Dataset: dataset (GitHub, Sanjay-Raam/IESA-Hackathon). Classes: center defect, cracks, edge defect, no defects, open defect, particles, scratches.

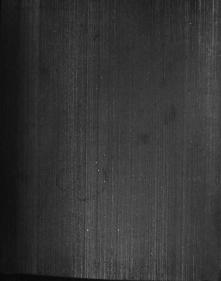
Label: no defects

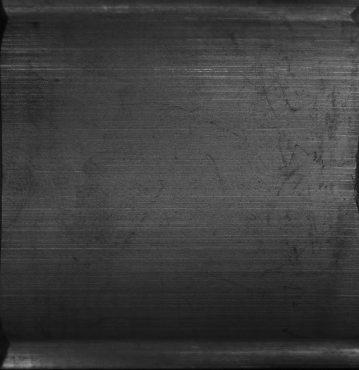
Label: no defects

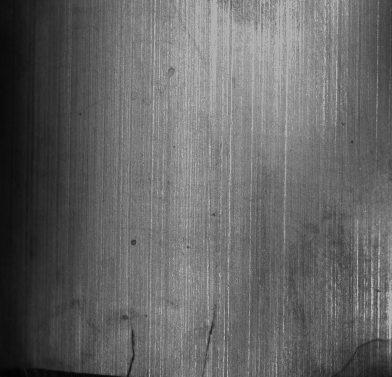
Label: cracks

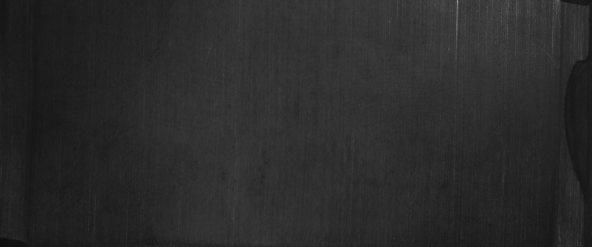
Label: edge defect

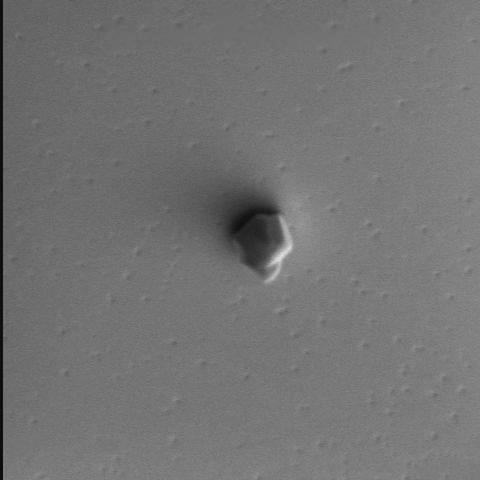
Label: particles

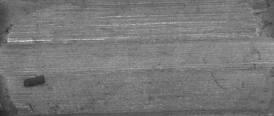
Label: open defect
